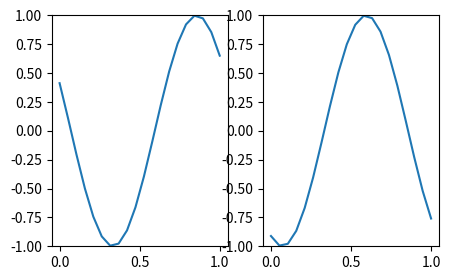

Python code for this plot:
# Blitted FuncAnimation stepped by draw events: cached backgrounds per axes, what a resize does to them, and artists set animated.
import numpy as np
import matplotlib
matplotlib.use("agg")
import matplotlib.pyplot as plt
from matplotlib import animation
from matplotlib.backend_bases import ResizeEvent

fig, (a1, a2) = plt.subplots(1, 2, figsize=(4, 2), dpi=50)
l1, = a1.plot(np.linspace(0, 1, 20), np.zeros(20))
l2, = a2.plot(np.linspace(0, 1, 20), np.zeros(20))
for a in (a1, a2):
    a.set_ylim(-1, 1)


def update(i):
    l1.set_ydata(np.sin(np.linspace(0, 6, 20) + i))
    l2.set_ydata(np.cos(np.linspace(0, 6, 20) + i))
    return l1, l2


anim = animation.FuncAnimation(fig, update, frames=10, blit=True, init_func=lambda: (l1, l2))
fig.canvas.draw()
print(l1.get_animated(), l2.get_animated(), len(anim._blit_cache))
for i in range(3):
    anim._draw_next_frame(i, blit=True)
print(len(anim._blit_cache), sorted(type(k).__name__ for k in anim._blit_cache))
print(sorted(set(type(v[1]).__name__ for v in anim._blit_cache.values())) if anim._blit_cache else [])
fig.set_size_inches(5, 3)
ResizeEvent("resize_event", fig.canvas)._process()
print(len(anim._blit_cache), anim._resize_id is not None)
fig.canvas.draw()
anim._draw_next_frame(4, blit=True)
print(round(float(l1.get_ydata()[0]), 4), round(float(l2.get_ydata()[0]), 4), len(anim._blit_cache))
anim.save("blit.gif", writer="pillow", fps=5)
print(l1.get_animated(), l2.get_animated())
